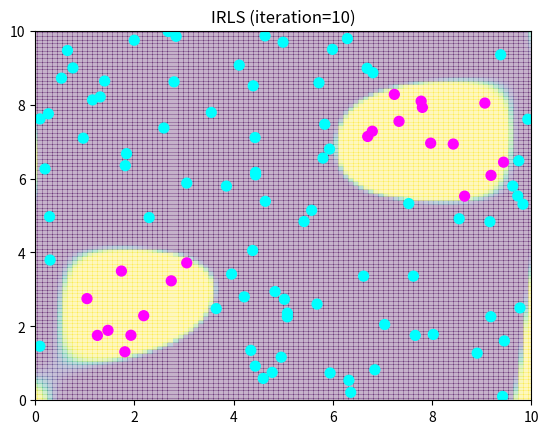

This figure's Python source:
# -*- coding: utf-8 -*-
from numpy import *
from scipy import linalg as LA
from matplotlib.pyplot import *
import matplotlib.cm as cm

N = 100
xmin = 0; xmax = 10
ymin = 0; ymax = 10

BASIS_SIGMA = 3.0
BASIS_COUNT = 4
DIM = BASIS_COUNT*BASIS_COUNT # 特徴空間の次元

NUM_ITERATIONS = 10 # 反復回数

#=== 学習データ ===
# クラス1: y<5-x^2 or (x-5)^2+(y-5)^2<2
train_x = random.uniform(xmin, xmax, N)
train_y = random.uniform(ymin, ymax, N)
train_t = logical_or(train_y < 5 - (train_x-2)**2, (train_x-8)**2+(train_y-7)**2<3)

xlim(xmin, xmax)
ylim(ymin, ymax)
scatter(train_x, train_y, c=train_t, s=50, cmap=cm.cool)
title("Training data")
savefig("fig5-1-training.png")

#=== 基底 ===
# ガウス基底を BASIS_COUNT^2 個等間隔で配置することにする
basis_center = [(x, y) for x in linspace(xmin, xmax, BASIS_COUNT)
                       for y in linspace(ymin, ymax, BASIS_COUNT)]

# 中心(cx, cy) のガウス基底の点(x,y)での値
def gaussian_basis(x, y, cx, cy):
    return exp(-((x-cx)**2 + (y-cy)**2)/(2*BASIS_SIGMA**2))

# 基底関数ベクトルへの変換関数
def phi(x,y):
    return array([gaussian_basis(x, y, cx, cy) for (cx,cy) in basis_center])

# 基底を表示(半径=標準偏差 の円)
xlim(xmin, xmax)
ylim(ymin, ymax)
for cx,cy in basis_center:
    gcf().gca().add_artist(Circle((cx, cy), BASIS_SIGMA, fill=False))
title("Placement of gaussian bases")
savefig("fig5-1-bases.png")

#=== シグモイド関数 ===
def sigmoid(x):
    return 1/(1+exp(-x))

#=== 計画行列 ===
X = array([phi(train_x[i], train_y[i]) for i in range(N)])

#=== yとRの計算 ===
def yR(w):
    s = sigmoid(X.dot(w))
    return (s, diag(s*(1-s)))

#=== p(C_1|x)のプロット ===
def show_iteration(i, w):
    clf()
    X, Y = meshgrid(linspace(xmin, xmax, 100), linspace(ymin, ymax, 100))
    Z = vectorize(lambda x,y: sigmoid(w.dot(phi(x,y))))(X, Y)
    xlim(xmin, xmax)
    ylim(ymin, ymax)
    pcolor(X, Y, Z, alpha=0.3)
    scatter(train_x, train_y, c=train_t, s=50, cmap=cm.cool)
    title("IRLS (iteration=%d)" % i)
    savefig("fig5-1-iter%d.png" % i)

#==== IRLS法 ====
w = zeros(DIM)
show_iteration(0, w)
for i in range(NUM_ITERATIONS):
    y, R = yR(w)
    w += LA.solve(X.T.dot(R).dot(X), X.T.dot(train_t-y))
    show_iteration(i+1, w)
